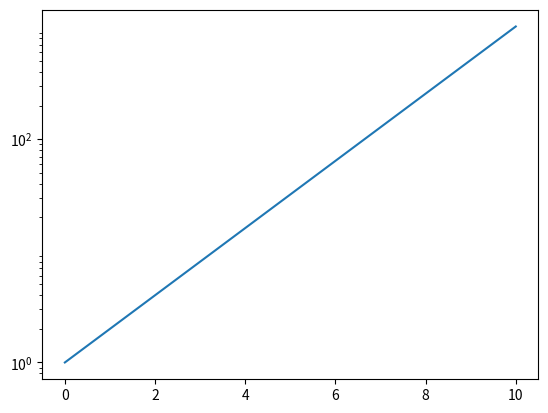

Python code for this plot:
import numpy as np
import matplotlib.pyplot as plt
from matplotlib.ticker import LogLocator


x = np.linspace(0, 10, 10)
y = 2**x

f = plt.figure()
ax = f.add_subplot(111)
plt.yscale('log')

ax.yaxis.set_major_locator(LogLocator(base = 100))

ax.plot(x, y)

plt.show()
